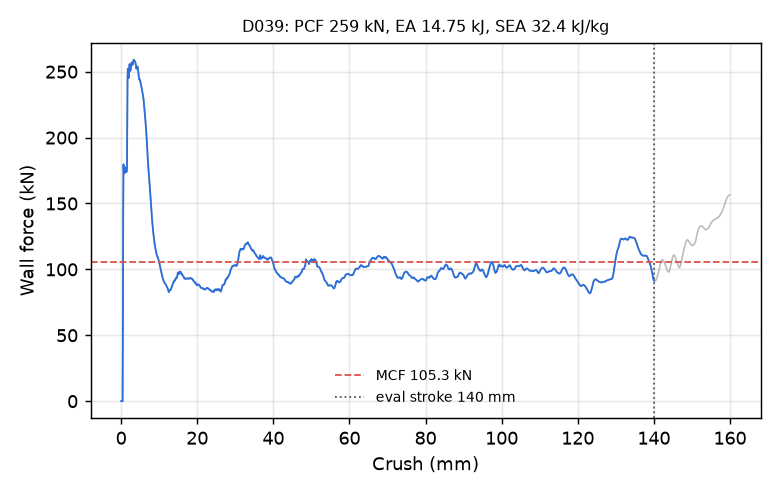

The file beside this chart, header and first rows:
time_ms, crush_mm, force_kN
0.000000000000000000e+00, -0.000000000000000000e+00, 0.000000000000000000e+00
5.188683513551950455e-03, 7.928308099508285522e-02, 0.000000000000000000e+00
1.000674627721309662e-02, 1.529030948877334595e-01, 0.000000000000000000e+00
1.519543025642633438e-02, 2.321861684322357178e-01, 0.000000000000000000e+00
2.001349255442619324e-02, 3.058061897754669189e-01, 0.000000000000000000e+00
2.520217746496200562e-02, 3.850892484188079834e-01, 0.000000000000000000e+00
3.002024069428443909e-02, 4.587092697620391846e-01, 4.922843336481348331e+01
3.520522266626358032e-02, 5.379348993301391602e-01, 1.434908031218607789e+02
4.001252725720405579e-02, 6.113830804824829102e-01, 1.796803356310419133e+02
4.518704861402511597e-02, 6.904332637786865234e-01, 1.758224767653388199e+02
5.035885795950889587e-02, 7.694337368011474609e-01, 1.734652854325588578e+02
5.515981093049049377e-02, 8.427616953849792480e-01, 1.727848403006127853e+02
6.033051013946533203e-02, 9.217291474342346191e-01, 1.733594646742212433e+02
6.513276696205139160e-02, 9.950622320175170898e-01, 1.748272685964379889e+02
7.030518352985382080e-02, 1.074039697647094727e+00, 1.766932935037739867e+02
7.509747147560119629e-02, 1.147205591201782227e+00, 1.773582356408949749e+02
8.023346960544586182e-02, 1.225610733032226562e+00, 1.763806516244137867e+02
8.535328507423400879e-02, 1.303760647773742676e+00, 1.747226585976049478e+02
9.010030329227447510e-02, 1.376212716102600098e+00, 1.738246323575726819e+02
9.520465135574340820e-02, 1.454110741615295410e+00, 1.742916170229077011e+02
1.003030017018318176e-01, 1.531909108161926270e+00, 1.761544382851242574e+02
1.050342619419097900e-01, 1.604098439216613770e+00, 2.057044578959462342e+02
1.101228892803192139e-01, 1.681731820106506348e+00, 2.456864862108537864e+02
1.152030155062675476e-01, 1.759223818778991699e+00, 2.523488750821421718e+02
1.202783286571502686e-01, 1.836630821228027344e+00, 2.482474443127284758e+02
1.253546923398971558e-01, 1.914042115211486816e+00, 2.457775730839115624e+02
1.300675719976425171e-01, 1.985900521278381348e+00, 2.451583869068368813e+02
1.351409256458282471e-01, 2.063244342803955078e+00, 2.485331017788951158e+02
1.402144879102706909e-01, 2.140579700469970703e+00, 2.537074250466227454e+02
1.452886611223220825e-01, 2.217912435531616211e+00, 2.557790050055398581e+02
1.500003337860107422e-01, 2.289710283279418945e+00, 2.541092979206703717e+02
1.550742536783218384e-01, 2.367016792297363281e+00, 2.512500181566625770e+02
1.601482033729553223e-01, 2.444311857223510742e+00, 2.506673252157317506e+02
1.652214527130126953e-01, 2.521584987640380859e+00, 2.521235196317178122e+02
1.702934354543685913e-01, 2.598826885223388672e+00, 2.536122640769737870e+02
1.750021874904632568e-01, 2.670526981353759766e+00, 2.552987379385046722e+02
1.800724267959594727e-01, 2.747719764709472656e+00, 2.570005113427834544e+02
1.851423680782318115e-01, 2.824896335601806641e+00, 2.569409710690495672e+02
1.902122646570205688e-01, 2.902060031890869141e+00, 2.556429843164994509e+02
1.952815353870391846e-01, 2.979202747344970703e+00, 2.551890375449866895e+02
2.003493905067443848e-01, 3.056312084197998047e+00, 2.555765601654676686e+02
2.050552070140838623e-01, 3.127902030944824219e+00, 2.564886210596091018e+02
2.101226747035980225e-01, 3.204982757568359375e+00, 2.581769144066022932e+02
2.151887565851211548e-01, 3.282030582427978516e+00, 2.590632231292677830e+02
2.202548086643218994e-01, 3.359065771102905273e+00, 2.588480872529614771e+02
2.253208607435226440e-01, 3.436089277267456055e+00, 2.585098926231516430e+02
2.300240844488143921e-01, 3.507585525512695312e+00, 2.582622045476417725e+02
2.350870966911315918e-01, 3.584539651870727539e+00, 2.579922024256000554e+02
2.401487380266189575e-01, 3.661461114883422852e+00, 2.576839998089596406e+02
2.452092766761779785e-01, 3.738353967666625977e+00, 2.570887142809964985e+02
2.502683401107788086e-01, 3.815212726593017578e+00, 2.558814489361047606e+02
2.553261518478393555e-01, 3.892040252685546875e+00, 2.541703143799379347e+02
2.600186765193939209e-01, 3.963309288024902344e+00, 2.526746366552310121e+02
2.650653421878814697e-01, 4.039945602416992188e+00, 2.521246123562222294e+02
2.701043784618377686e-01, 4.116454601287841797e+00, 2.526951510858023653e+02
2.751357257366180420e-01, 4.192834377288818359e+00, 2.535397599100433297e+02
2.801595628261566162e-01, 4.269089698791503906e+00, 2.539953908733157562e+02
2.851761877536773682e-01, 4.345223903656005859e+00, 2.535967014554105674e+02
2.901854217052459717e-01, 4.421234130859375000e+00, 2.521465475196931436e+02
2.951869368553161621e-01, 4.497116565704345703e+00, 2.499324682191396221e+02
... 2,198 more rows
